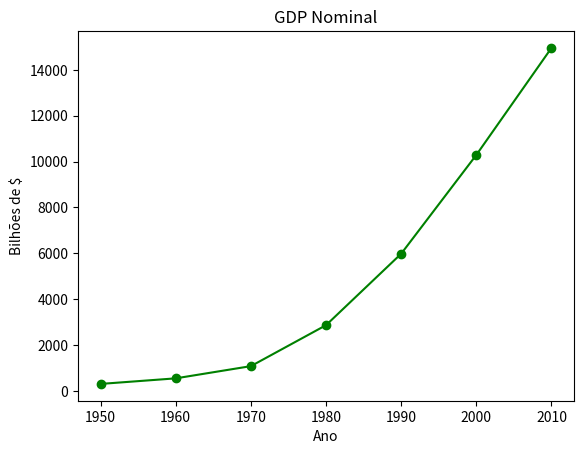

Generate this figure with matplotlib:
from matplotlib import pyplot as plt

years = [1950, 1960, 1970, 1980, 1990, 2000, 2010]
gdp = [300.2, 543.3, 1075.9, 2862.5, 5979.6, 10289.7, 14958.3]

# cria um gráfico de linha, anos no eixo x, gdp no eixo y
plt.plot(years, gdp, color='green', marker='o', linestyle='solid')

# adiciona um título
plt.title("GDP Nominal")

# adiciona um rótulo no eixo
plt.ylabel("Bilhões de $")
plt.xlabel("Ano")
plt.show()